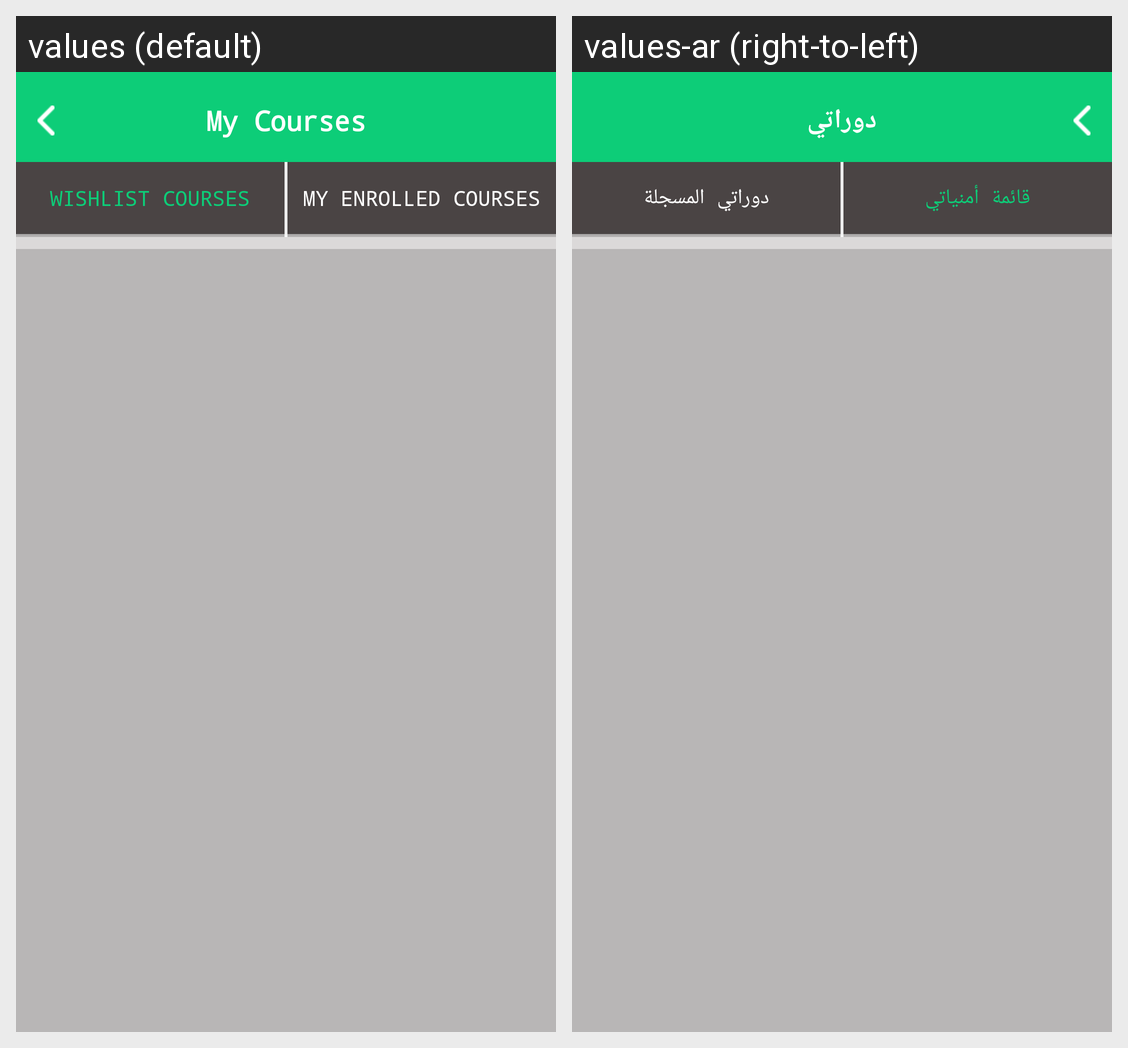

The same Android screen rendered under two of its app's locales, left to right. List the strings drawn on it with the default value and each locale's translation.
Android screen res/layout/fragment_my_course.xml rendered under 2 locales, left to right: values (default), values-ar (right-to-left). Device: Nexus 5 (rendered at 1080×1920; each locale shown at half size, 540×960, under a caption strip naming it); theme Notheme.NoActionBar.
Strings drawn on this screen, with the default value and each locale's value (text and hints the layout hard-codes, and strings that could not be matched under every locale, appear in the picture but are not listed):

mycourses
  values: My Courses
  values-ar: دوراتي

wishlistcourses
  values: Wishlist courses
  values-ar: قائمة أمنياتي

myenrolled
  values: My Enrolled Courses
  values-ar: دوراتي المسجلة
